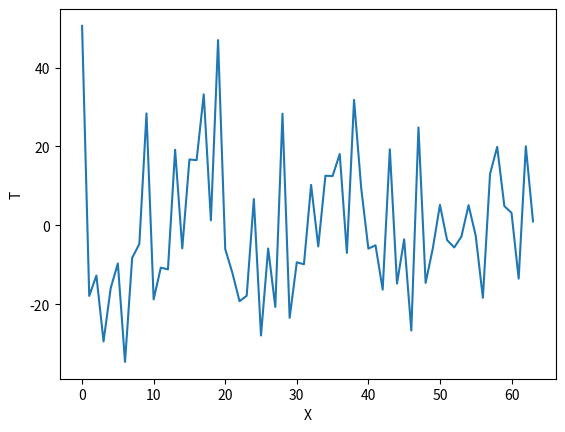

The script that saved this image:
import random
import math
import matplotlib.pyplot as plt
import numpy

harmNumber = 14
dotNumber = 64
omegaMax = 2500
omegaInterval = omegaMax / harmNumber

ampl = random.randint(1, 10)
ampls = []
for i in range(harmNumber):
    ampls.append(random.randint(1, 10))

# print(ampl)

phase = 0
phases = []
for i in range(harmNumber):
    phases.append(random.uniform(0, math.pi))
# print(phase)

mainX = []
for i in range(dotNumber):
    currentX = 0
    for j in range(harmNumber):
        currentX += ampls[j] * math.sin(omegaInterval * (j + 1) * i + phases[j])
    mainX.append(currentX)

mathExp = sum(mainX) / dotNumber

diffXpow2 = []
for i in range(dotNumber):
    diffXpow2.append(math.pow(mainX[i] - mathExp, 2))
# disp = sum(diffX) / (dotNumber - 1)
disp = sum(diffXpow2) / dotNumber

covXX = sum(diffXpow2) / dotNumber
rXX = covXX / disp
print(rXX)

newPhase = [i + math.pi * 2 for i in phases]
newMainX = []
for i in range(dotNumber):
    currentX = 0
    for j in range(harmNumber):
        currentX += ampls[j] * math.sin(omegaInterval * (j + 1) * i + newPhase[j])
    newMainX.append(currentX)

newMathExp = sum(newMainX) / dotNumber

diffX = []
for i in range(dotNumber):
    diffX.append(mainX[i] - mathExp)

diffNewX = []
for i in range(dotNumber):
    diffNewX.append(newMainX[i] - newMathExp)

composition = []
for i in range(dotNumber):
    composition.append(diffX[i] * diffNewX[i])

covXnewX = sum(composition) / dotNumber

diffNewXpow2 = []
for i in range(dotNumber):
    diffNewXpow2.append(math.pow(newMainX[i] - newMathExp, 2))
# disp = sum(diffX) / (dotNumber - 1)
newDisp = sum(diffNewXpow2) / dotNumber

rXnewX = covXnewX / (math.sqrt(disp) * math.sqrt(newDisp))
print(rXnewX)

plt.xlabel("X")
plt.ylabel("T")
plt.plot(newMainX)
plt.show()
